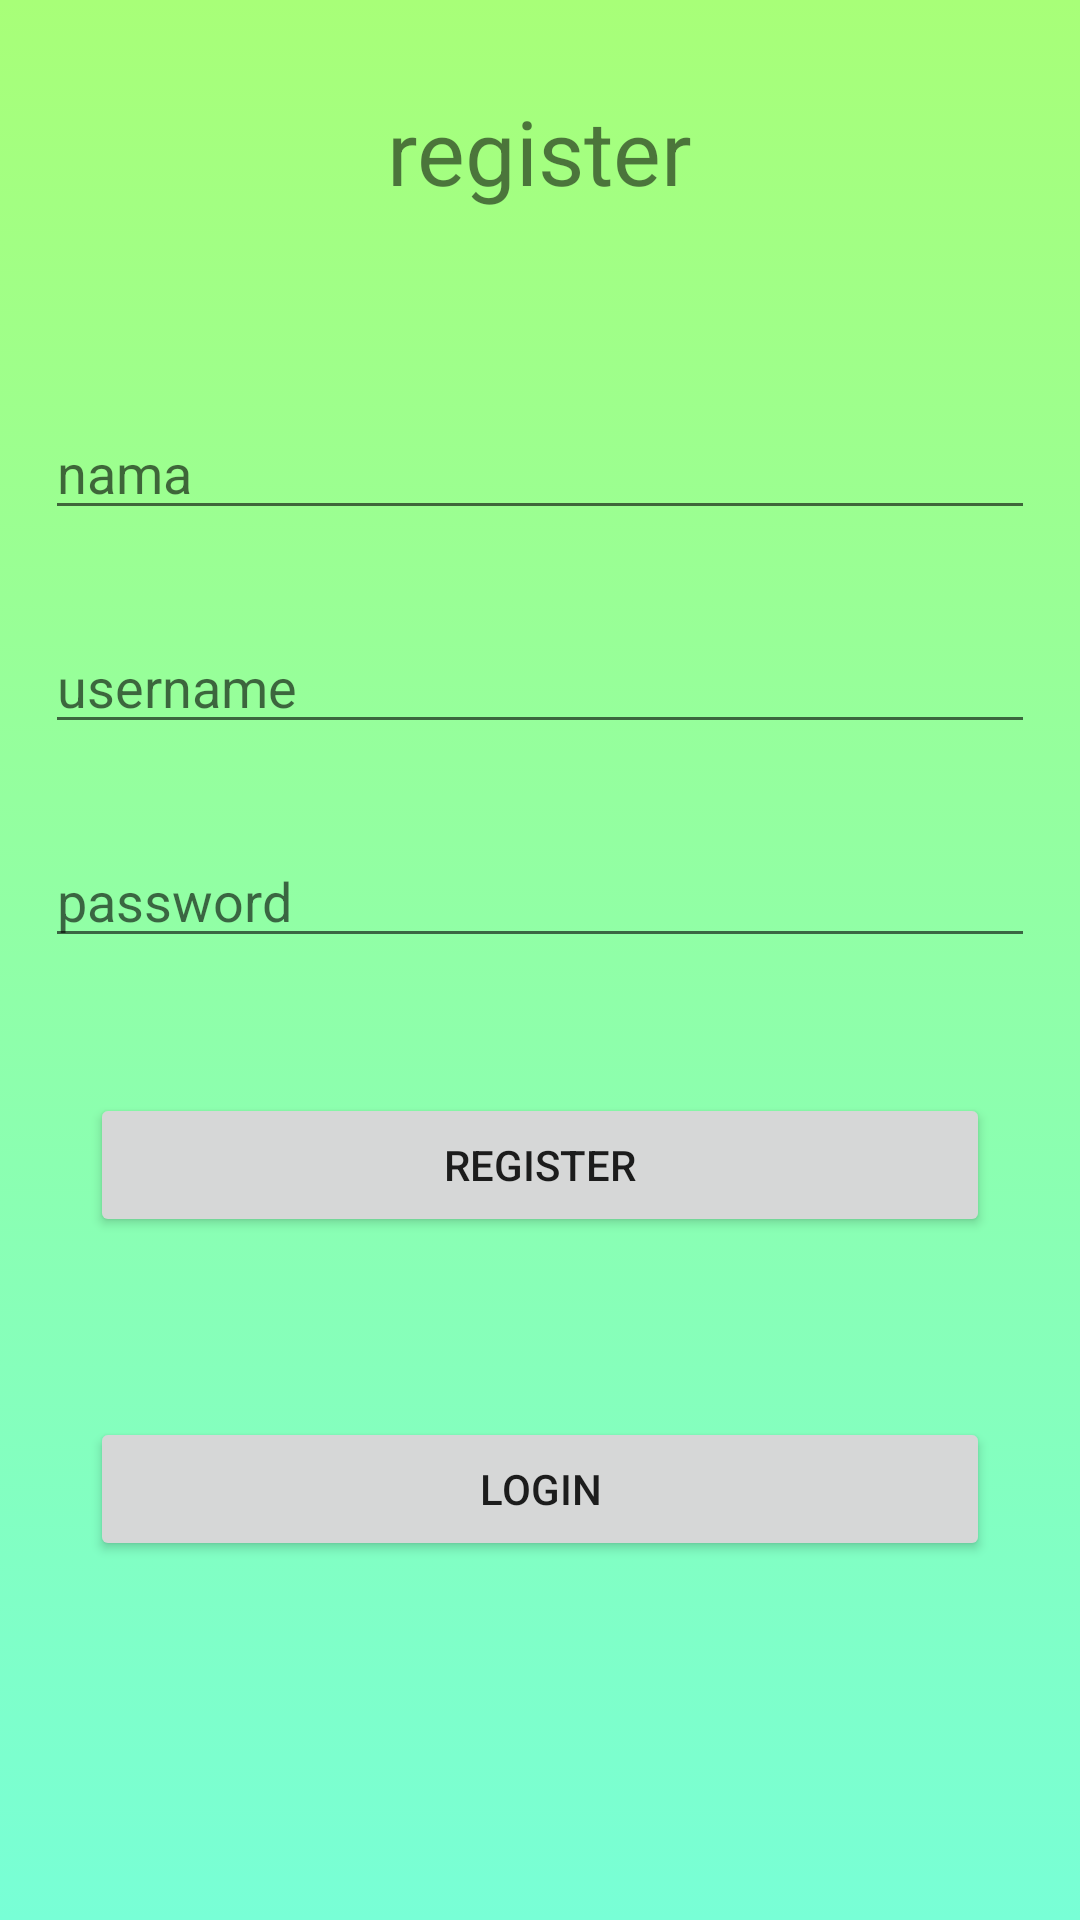

This screen was rendered from an Android layout file. Write that file and the resources it references.
<!-- AndroidManifest.xml: application theme Theme.Tugas1AKB -->
<!-- res/layout/activity_register.xml -->
<?xml version="1.0" encoding="utf-8"?>
<RelativeLayout xmlns:android="http://schemas.android.com/apk/res/android"
    xmlns:app="http://schemas.android.com/apk/res-auto"
    xmlns:tools="http://schemas.android.com/tools"
    android:layout_width="match_parent"
    android:layout_height="match_parent"
    android:background="@drawable/gradient_background"
    tools:context=".Register">

    <LinearLayout
        android:layout_width="match_parent"
        android:layout_height="wrap_content"
        android:orientation="vertical"
        tools:ignore="UselessParent">

        <TextView

            android:layout_width="wrap_content"
            android:layout_height="wrap_content"
            android:layout_gravity="center"
            android:layout_marginTop="30dp"
            android:layout_marginBottom="50dp"
            android:text="register"
            android:textSize="30sp" />

        <EditText
            android:id="@+id/inpRegisterNama"
            android:hint="nama"
            android:layout_margin="15sp"
            android:inputType="text"
            android:layout_width="match_parent"
            android:layout_height="match_parent"
            android:importantForAutofill="no" />

        <EditText
            android:id="@+id/inpRegisterUsername"
            android:hint="username"
            android:layout_margin="15sp"
            android:inputType="text"
            android:layout_width="match_parent"
            android:layout_height="match_parent"
            android:importantForAutofill="no" />


        <EditText
            android:id="@+id/inpRegisterPassword"
            android:hint="password"
            android:layout_margin="15sp"
            android:inputType="textPassword"
            android:layout_width="match_parent"
            android:layout_height="match_parent"
            android:importantForAutofill="no" />

        <Button
            android:id="@+id/btnRegister2"
            android:layout_margin="30sp"
            android:layout_gravity="bottom|center"
            android:text="register"
            android:layout_width="match_parent"
            android:layout_height="wrap_content" />

        <Button
            android:id="@+id/btnLogin2"
            android:layout_margin="30sp"
            android:layout_gravity="bottom|center"
            android:text="login"
            android:layout_width="match_parent"
            android:layout_height="wrap_content" />

    </LinearLayout>

</RelativeLayout>
<!-- resources referenced by this layout -->
<resources>
  <!-- drawable gradient_background (drawable) -->
  <?xml version="1.0" encoding="utf-8"?>
  <selector xmlns:android="http://schemas.android.com/apk/res/android">
  <item>
      <shape>
          <gradient
              android:angle="90"
              android:startColor="#78ffd6"
              android:endColor="#a8ff78"
              android:type="linear"/>
      </shape>
  </item>
  </selector>
  <style name="Theme.Tugas1AKB" parent="Theme.MaterialComponents.DayNight.DarkActionBar">
          
          <item name="colorPrimary">@color/purple_500</item>
          <item name="colorPrimaryVariant">@color/purple_700</item>
          <item name="colorOnPrimary">@color/white</item>
          
          <item name="colorSecondary">@color/teal_200</item>
          <item name="colorSecondaryVariant">@color/teal_700</item>
          <item name="colorOnSecondary">@color/black</item>
          
          <item name="android:statusBarColor" tools:targetApi="l">?attr/colorPrimaryVariant</item>
          
      </style>
  <color name="purple_500">#FF6200EE</color>
  <color name="purple_700">#2E4DFD</color>
  <color name="white">#FFFFFFFF</color>
  <color name="teal_200">#F2F6F5</color>
  <color name="teal_700">#FF018786</color>
  <color name="black">#FF000000</color>
</resources>
